2-way image classification set "c-1" from GitHub (aslelekova/coursework-sber); label vocabulary: clean, dirty.

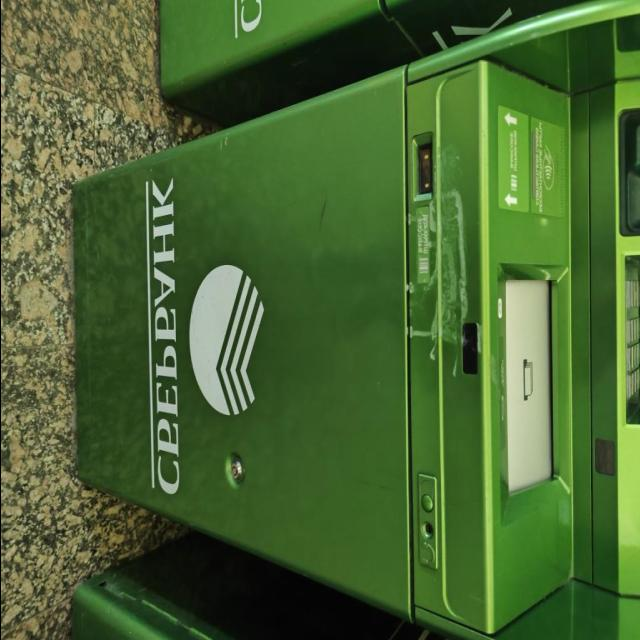
Label: dirty

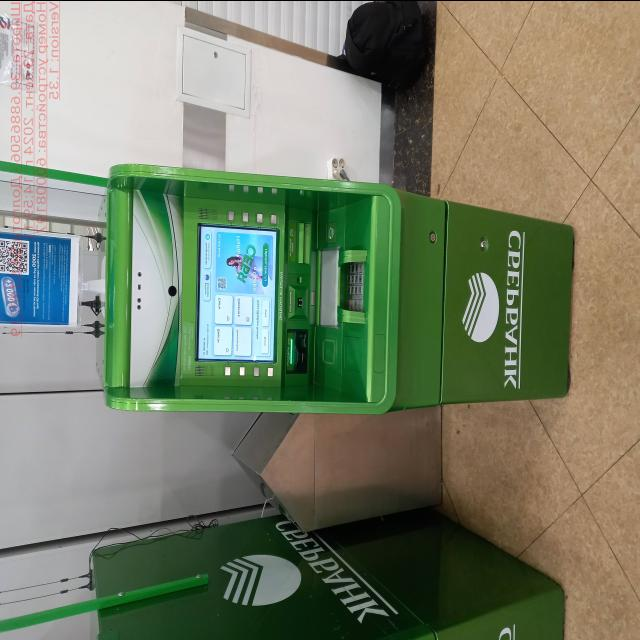
Label: clean

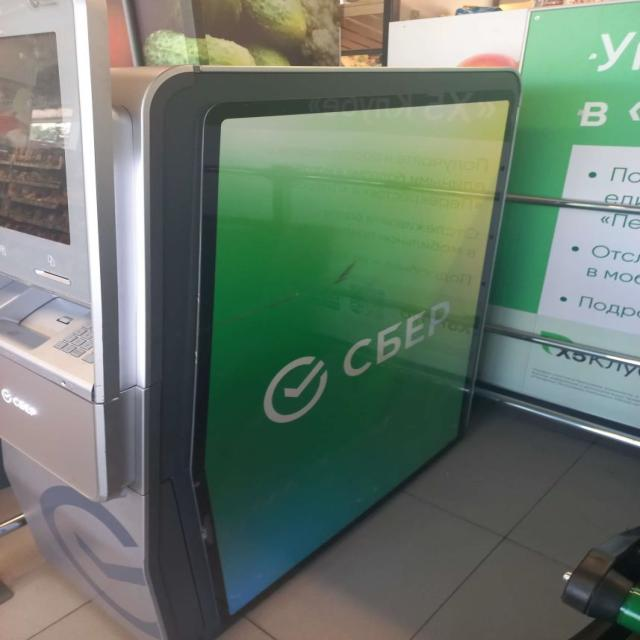
Label: dirty

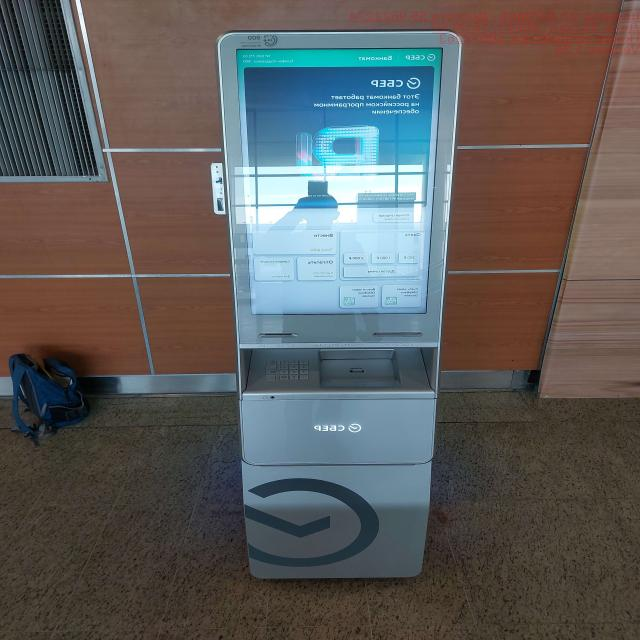
Label: clean

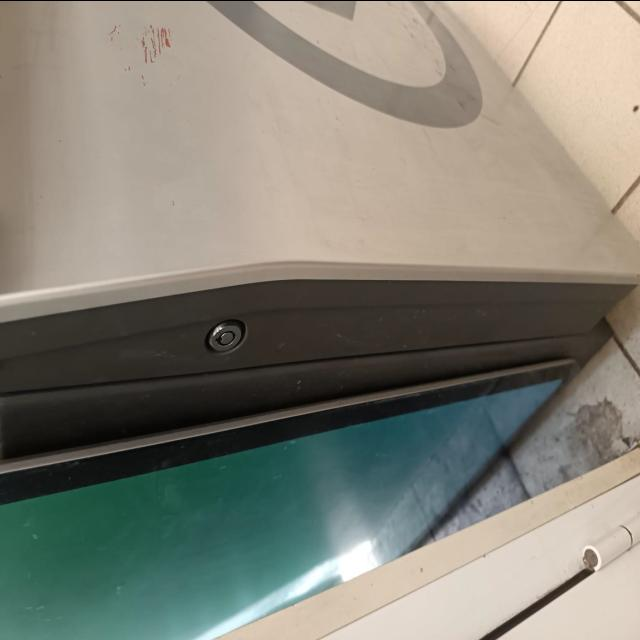
Label: dirty

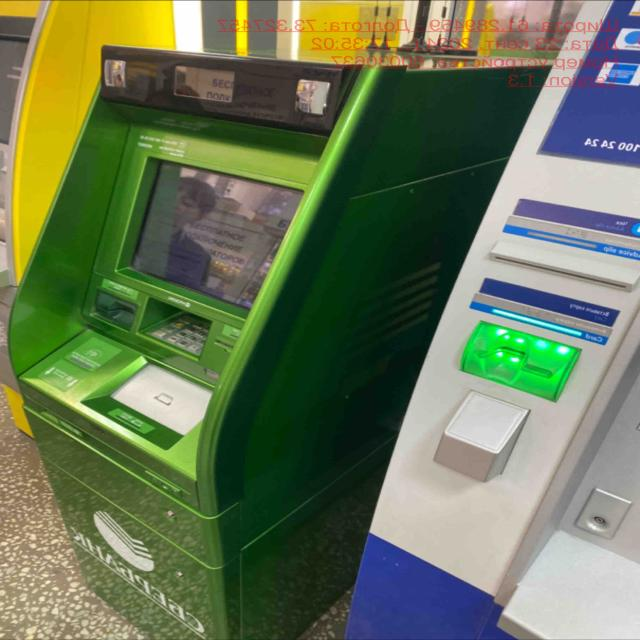
Label: clean
